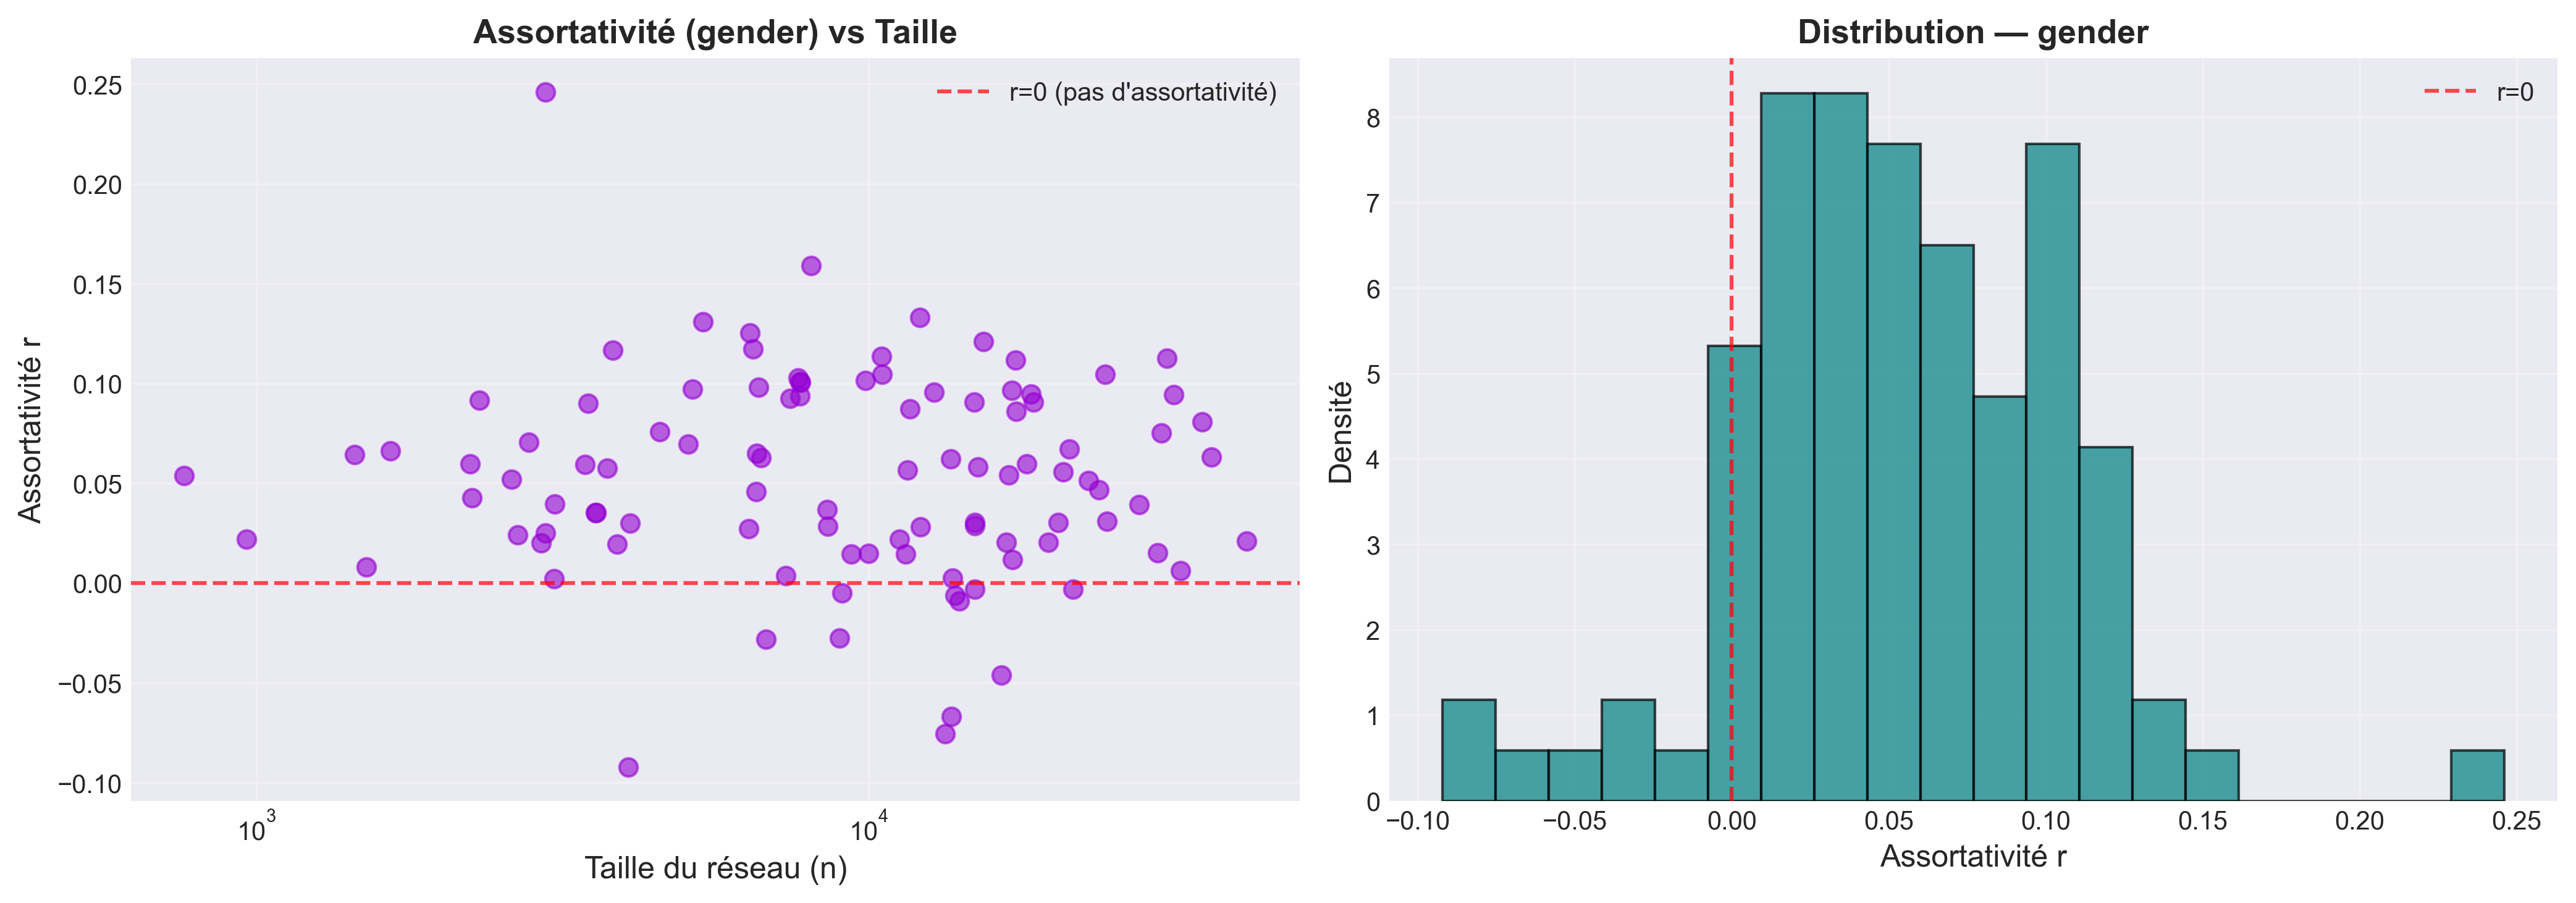

The data file committed next to this chart (first rows):
graphe, n, assortativité
Caltech36, 762, 0.05399
Reed98, 962, 0.0219
Haverford76, 1446, 0.06427
Simmons81, 1510, 0.007975
Swarthmore42, 1657, 0.06627
Amherst41, 2235, 0.05976
Bowdoin47, 2250, 0.04273
Hamilton46, 2312, 0.09176
Trinity100, 2613, 0.05201
USFCA72, 2672, 0.02403
Williams40, 2788, 0.07064
Oberlin44, 2920, 0.02025
Wellesley22, 2970, 0.2461
Smith60, 2970, 0.02522
Vassar85, 3068, 0.002015
Middlebury45, 3069, 0.03953
Pepperdine86, 3440, 0.05931
Colgate88, 3482, 0.08999
Santa74, 3578, 0.03531
Wesleyan43, 3591, 0.03525
Mich67, 3745, 0.05754
Bucknell39, 3824, 0.1168
Brandeis99, 3887, 0.0194
Howard90, 4047, -0.09224
Rice31, 4083, 0.03009
Rochester38, 4561, 0.0758
Lehigh96, 5073, 0.06954
Johns Hopkins55, 5157, 0.09716
Wake73, 5366, 0.1309
American75, 6370, 0.02714
MIT8, 6402, 0.1255
William77, 6472, 0.1173
UChicago30, 6561, 0.04582
Princeton12, 6575, 0.065
Carnegie49, 6621, 0.09809
Tufts18, 6672, 0.06279
UC64, 6810, -0.0283
Vermont70, 7322, 0.003662
Emory27, 7449, 0.09247
Dartmouth6, 7677, 0.1028
WashU32, 7730, 0.09391
Tulane29, 7740, 0.1008
Villanova62, 7755, 0.1007
Vanderbilt48, 8063, 0.1591
Yale4, 8561, 0.0367
Brown11, 8586, 0.02834
UCSC68, 8979, -0.0274
Maine59, 9065, -0.004868
Georgetown15, 9388, 0.0145
Duke14, 9885, 0.1014
Bingham82, 10001, 0.015
Mississippi66, 10519, 0.1137
Northwestern25, 10537, 0.1046
Cal65, 11243, 0.02212
BC17, 11498, 0.01449
Stanford3, 11586, 0.05658
Columbia2, 11706, 0.08728
Notre Dame57, 12149, 0.1332
GWU54, 12164, 0.0281
Baylor93, 12799, 0.09571
... 40 more rows
